Run: headless pygame with SDL's dummy video driver; simulated clock (each Clock.tick advances the game by its frame time, no real sleeping); random seed 0; keys injected as events and as key.get_pressed() state; no mouse input; restart key R tapped at the start of phases 3 and 4.
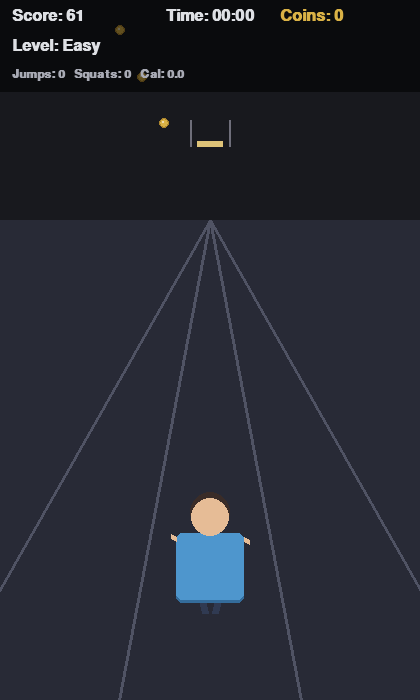
Frame 1 of 4 · flips 1–60 · no input
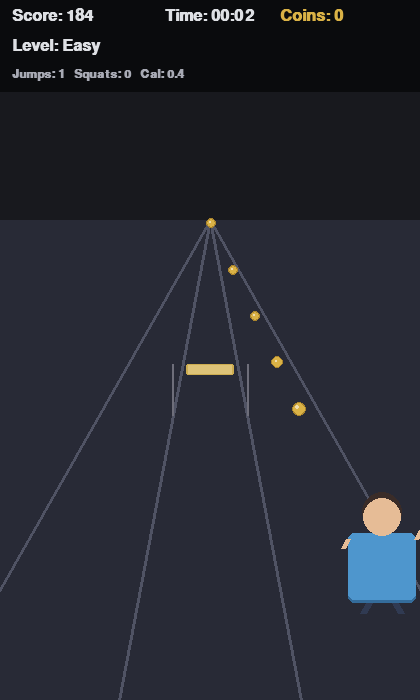
Frame 2 of 4 · flips 61–180 · tapped SPACE, RETURN · held RIGHT (→), D
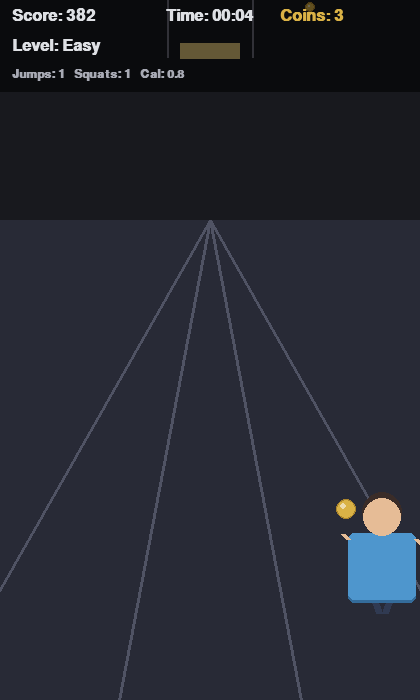
Frame 3 of 4 · flips 181–300 · tapped R · held DOWN (↓), S
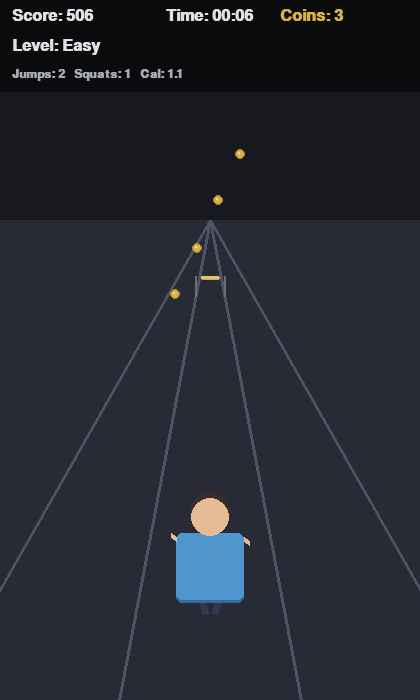
Frame 4 of 4 · flips 301–420 · tapped R · held LEFT (←), A, UP (↑), W

The pygame program that drew these frames:

"""
Subway Surfers-style endless runner -- 3D Perspective Fitness Build (Human Timing Window).
"""

import math
import random
import sys
from dataclasses import dataclass

import pygame

# ---------------------------------------------------------------------------
# Config & 3D Perspective Constants
# ---------------------------------------------------------------------------
WIDTH, HEIGHT = 420, 700
LANE_COUNT = 3

VANISH_X = WIDTH // 2
VANISH_Y = 220  
START_Y = 240   
GROUND_Y = 620  

PLAYER_BASE_W, PLAYER_BASE_H = 80, 110
DUCK_BASE_H = 65

GRAVITY = 96.0            
JUMP_VELOCITY = -1320.0   
DUCK_DURATION = 0.46      

# Time configurations (Measured in seconds)
EASY_DURATION = 5.0 * 60.0    
MED_DURATION = 7.0 * 60.0     
FAST_DURATION = 3.0 * 60.0    
ACTIVE_CYCLE_TIME = EASY_DURATION + MED_DURATION + FAST_DURATION

BREAK_DURATION = 45.0         
TOTAL_CYCLE_TIME = ACTIVE_CYCLE_TIME + BREAK_DURATION

# Subway Surfers style curve bounds
SPEED_START = 2.56            
SPEED_MAX = 5.0               

FPS = 60

CAL_PER_JUMP = 0.25
CAL_PER_SQUAT = 0.32
CAL_PER_SECOND_ACTIVE = 0.045

WHITE = (222, 224, 228)     
DIM_WHITE = (168, 170, 180)
LANE_LINE = (80, 83, 100)

SHIRT_COLOR = (78, 150, 205)    
SHIRT_SHADOW = (52, 108, 155)
SHORTS_COLOR = (48, 58, 82)
SKIN_COLOR = (230, 188, 150)
HAIR_COLOR = (58, 44, 40)

CRATE_COLOR = (165, 90, 78)     
CRATE_LIGHT = (190, 112, 98)
HAZARD_ACCENT = (215, 175, 70)  
WHEEL_COLOR = (40, 40, 45)

BAR_COLOR = (205, 172, 80)      
BAR_LIGHT = (222, 195, 120)
POLE_COLOR = (110, 110, 122)

COIN_COLOR = (218, 178, 70)
COIN_SHADOW = (170, 132, 45)
COIN_SHINE = (238, 220, 175)


def project_3d(lane, z, local_y_offset=0.0):
    factor = 1.0 - z
    screen_y = VANISH_Y + (GROUND_Y - VANISH_Y) * factor
    
    lane_width_at_z = (WIDTH * 1.3) * factor
    left_bound = VANISH_X - lane_width_at_z / 2
    lane_step = lane_width_at_z / LANE_COUNT
    
    screen_x = left_bound + (lane + 0.5) * lane_step
    screen_y -= local_y_offset * factor
    
    return int(screen_x), int(screen_y), factor


# ---------------------------------------------------------------------------
# Input layer
# ---------------------------------------------------------------------------
@dataclass
class ActionState:
    move_left: bool = False
    move_right: bool = False
    jump: bool = False
    duck: bool = False


class InputProvider:
    def poll(self, events) -> ActionState:
        raise NotImplementedError


class KeyboardInput(InputProvider):
    def poll(self, events) -> ActionState:
        state = ActionState()
        for event in events:
            if event.type == pygame.KEYDOWN:
                if event.key in (pygame.K_LEFT, pygame.K_a):
                    state.move_left = True
                elif event.key in (pygame.K_RIGHT, pygame.K_d):
                    state.move_right = True
                elif event.key in (pygame.K_UP, pygame.K_w, pygame.K_SPACE):
                    state.jump = True
                elif event.key in (pygame.K_DOWN, pygame.K_s):
                    state.duck = True
        return state


# ---------------------------------------------------------------------------
# Entities
# ---------------------------------------------------------------------------
class Player:
    def __init__(self):
        self.lane = 1.0  
        self.target_lane = 1
        self.y_offset = 0.0
        self.vel_y = 0.0
        self.jumping = False
        self.duck_timer = 0.0
        self.run_animation_tick = 0.0  

    @property
    def height_profile(self):
        return DUCK_BASE_H if self.duck_timer > 0.0 else PLAYER_BASE_H

    def apply(self, action: ActionState, is_break: bool):
        jumped = False
        ducked = False
        if is_break:
            return jumped, ducked
            
        if action.move_left and self.target_lane > 0:
            self.target_lane -= 1
        if action.move_right and self.target_lane < LANE_COUNT - 1:
            self.target_lane += 1
        if action.jump and not self.jumping and self.duck_timer <= 0.0:
            self.jumping = True
            self.vel_y = JUMP_VELOCITY
            jumped = True
        if action.duck and not self.jumping and self.duck_timer <= 0.0:
            self.duck_timer = DUCK_DURATION
            ducked = True
        return jumped, ducked

    def update(self, dt, current_speed_ratio, is_break: bool):
        self.lane += (self.target_lane - self.lane) * (1.0 - math.exp(-15 * dt))

        if self.jumping:
            self.y_offset -= self.vel_y * dt
            self.vel_y += GRAVITY * 60.0 * dt
            if self.y_offset <= 0.0:
                self.y_offset = 0.0
                self.jumping = False
                self.vel_y = 0.0

        if self.duck_timer > 0.0:
            self.duck_timer -= dt

        if not self.jumping and self.duck_timer <= 0.0 and not is_break:
            self.run_animation_tick += dt * 20.0 * current_speed_ratio

    def draw(self, surf):
        cx, cy, scale = project_3d(self.lane, 0.05, self.y_offset)
        
        w = int(PLAYER_BASE_W * scale)
        h = int(self.height_profile * scale)
        top, bottom = cy - h, cy

        pose = "jump" if self.jumping else ("duck" if self.duck_timer > 0.0 else "run")

        # --- legs ---
        leg_w = max(4, int(8 * scale))
        if pose == "run":
            offset = int(math.sin(self.run_animation_tick) * (12 * scale))
            pygame.draw.line(surf, SHORTS_COLOR, (cx - 9, bottom - 4), (cx - 9 + offset, bottom + int(14 * scale)), leg_w)
            pygame.draw.line(surf, SHORTS_COLOR, (cx + 9, bottom - 4), (cx + 9 - offset, bottom + int(14 * scale)), leg_w)
        elif pose == "jump":
            pygame.draw.line(surf, SHORTS_COLOR, (cx - 9, bottom - 4), (cx - int(15 * scale), bottom + int(8 * scale)), leg_w)
            pygame.draw.line(surf, SHORTS_COLOR, (cx + 9, bottom - 4), (cx + int(15 * scale), bottom + int(8 * scale)), leg_w)
        else:
            pygame.draw.line(surf, SHORTS_COLOR, (cx - 9, bottom - 2), (cx - int(13 * scale), bottom + int(6 * scale)), leg_w)
            pygame.draw.line(surf, SHORTS_COLOR, (cx + 9, bottom - 2), (cx + int(13 * scale), bottom + int(6 * scale)), leg_w)

        # --- torso ---
        torso_h = int((bottom - top) * 0.65)
        torso_rect = pygame.Rect(cx - w // 2 + 4, bottom - torso_h, w - 8, torso_h)
        pygame.draw.rect(surf, SHIRT_SHADOW, torso_rect.move(0, 3), border_radius=6)
        pygame.draw.rect(surf, SHIRT_COLOR, torso_rect, border_radius=6)

        # --- arms ---
        arm_w = max(3, int(6 * scale))
        if pose == "run":
            offset = int(math.sin(self.run_animation_tick + math.pi) * (10 * scale))
            pygame.draw.line(surf, SKIN_COLOR, (torso_rect.left, torso_rect.top + 6), (torso_rect.left - 5, torso_rect.top + 6 + offset), arm_w)
            pygame.draw.line(surf, SKIN_COLOR, (torso_rect.right, torso_rect.top + 6), (torso_rect.right + 5, torso_rect.top + 6 - offset), arm_w)
        elif pose == "jump":
            pygame.draw.line(surf, SKIN_COLOR, (torso_rect.left, torso_rect.top + 4), (torso_rect.left - 7, torso_rect.top - int(12 * scale)), arm_w)
            pygame.draw.line(surf, SKIN_COLOR, (torso_rect.right, torso_rect.top + 4), (torso_rect.right + 7, torso_rect.top - int(12 * scale)), arm_w)
        else:
            pygame.draw.line(surf, SKIN_COLOR, (torso_rect.left, torso_rect.top + 4), (torso_rect.left - 7, torso_rect.top + int(10 * scale)), arm_w)
            pygame.draw.line(surf, SKIN_COLOR, (torso_rect.right, torso_rect.top + 4), (torso_rect.right + 7, torso_rect.top + int(10 * scale)), arm_w)

        # --- head ---
        head_r = max(6, int(w * 0.25))
        head_center = (cx, torso_rect.top - head_r + 3)
        pygame.draw.circle(surf, HAIR_COLOR, (head_center[0], head_center[1] - int(head_r * 0.3)), int(head_r * 1.1))
        pygame.draw.circle(surf, SKIN_COLOR, head_center, head_r)


class Obstacle:
    def __init__(self, lane, kind, z):
        self.lane = lane
        self.kind = kind
        self.z = float(z)
        self.dodged = False  # NEW: Prevents duplicate triggers inside the timing window

    def get_hitbox(self):
        cx, cy, scale = project_3d(self.lane, self.z)
        if self.kind == "ground":
            w = int(90 * scale)
            h = int(45 * scale)
            return pygame.Rect(cx - w // 2, cy - h, w, h)
        else:
            w = int(100 * scale)
            h = int(24 * scale)
            return pygame.Rect(cx - w // 2, cy - int(105 * scale), w, h)

    def draw(self, surf):
        cx, cy, scale = project_3d(self.lane, self.z)
        rect = self.get_hitbox()

        if self.kind == "ground":
            pygame.draw.rect(surf, CRATE_COLOR, rect, border_radius=max(2, int(6 * scale)))
            pygame.draw.rect(surf, CRATE_LIGHT, rect.inflate(-int(10 * scale), -int(12 * scale)), border_radius=max(1, int(4 * scale)))
            accent_rect = pygame.Rect(rect.left + int(6 * scale), rect.centery - int(2 * scale), rect.width - int(12 * scale), max(2, int(5 * scale)))
            pygame.draw.rect(surf, HAZARD_ACCENT, accent_rect, border_radius=2)
        else:
            p_left_x, p_left_y, _ = project_3d(self.lane - 0.42, self.z)
            p_right_x, p_right_y, _ = project_3d(self.lane + 0.42, self.z)
            
            pygame.draw.line(surf, POLE_COLOR, (p_left_x, rect.top), (p_left_x, p_left_y), max(2, int(5 * scale)))
            pygame.draw.line(surf, POLE_COLOR, (p_right_x, rect.top), (p_right_x, p_right_y), max(2, int(5 * scale)))
            
            pygame.draw.rect(surf, BAR_COLOR, rect, border_radius=max(2, int(5 * scale)))
            pygame.draw.rect(surf, BAR_LIGHT, rect.inflate(-int(10 * scale), -int(6 * scale)), border_radius=max(1, int(3 * scale)))


class Coin:
    def __init__(self, lane, z):
        self.lane = lane
        self.z = float(z)
        self.collected = False

    def draw(self, surf):
        if self.collected:
            return
        cx, cy, scale = project_3d(self.lane, self.z)
        cy -= int(14 * scale)
        
        t = pygame.time.get_ticks() * 0.0025 + cx * 0.05
        pulse = 1.0 + 0.08 * math.sin(t)
        r = max(4, int(13 * scale * pulse))
        
        pygame.draw.circle(surf, COIN_SHADOW, (cx, cy), r + max(1, int(2 * scale)))
        pygame.draw.circle(surf, COIN_COLOR, (cx, cy), r)
        pygame.draw.circle(surf, COIN_SHINE, (cx - r // 3, cy - r // 3), max(1, r // 3))


# ---------------------------------------------------------------------------
# Game
# ---------------------------------------------------------------------------
class Game:
    def __init__(self, input_provider: InputProvider):
        pygame.init()
        self.screen = pygame.display.set_mode((WIDTH, HEIGHT))
        pygame.display.set_caption("Subway Surfers Clone")
        self.clock = pygame.time.Clock()
        self.font = pygame.font.SysFont("arial", 24, bold=True)
        self.small_font = pygame.font.SysFont("arial", 18, bold=True)
        self.big_font = pygame.font.SysFont("arial", 44, bold=True)

        self.input_provider = input_provider
        self.reset()

    def reset(self):
        self.player = Player()
        self.obstacles = []
        self.coins = []
        self.score = 0.0
        self.coins_collected = 0  
        self.time_elapsed = 0.0
        self.game_over = False
        
        self.highest_occupied_z = 1.0  
        self.jump_count = 0
        self.squat_count = 0

    def calories_burned(self):
        return (
            self.jump_count * CAL_PER_JUMP
            + self.squat_count * CAL_PER_SQUAT
            + self.time_elapsed * CAL_PER_SECOND_ACTIVE
        )

    def get_formatted_time(self):
        minutes = int(self.time_elapsed) // 60
        seconds = int(self.time_elapsed) % 60
        return f"{minutes:02d}:{seconds:02d}"

    def spawn_batch(self):
        lane = random.randint(0, LANE_COUNT - 1)
        kind = random.choice(["ground", "overhead"])
        
        base_z = self.highest_occupied_z + random.uniform(0.6, 1.2)
        self.obstacles.append(Obstacle(lane, kind, base_z))

        coin_count = random.randint(3, 5)
        coin_lane = random.choice([l for l in range(LANE_COUNT) if l != lane])
        for i in range(coin_count):
            self.coins.append(Coin(coin_lane, base_z + (i * 0.12)))

        self.highest_occupied_z = base_z + (coin_count * 0.12)

    def get_current_level_info(self):
        cycle_position = self.time_elapsed % TOTAL_CYCLE_TIME
        
        if cycle_position < ACTIVE_CYCLE_TIME:
            progress_ratio = cycle_position / ACTIVE_CYCLE_TIME
            current_speed = SPEED_START + (SPEED_MAX - SPEED_START) * progress_ratio
            
            if cycle_position < EASY_DURATION:
                label = "Easy"
            elif cycle_position < (EASY_DURATION + MED_DURATION):
                label = "Med"
            else:
                label = "Fast"
                
            return label, current_speed, False, 0
        else:
            seconds_remaining = int(TOTAL_CYCLE_TIME - cycle_position)
            return "BREAK", 0.0, True, seconds_remaining

    def update(self, events, dt):
        if self.game_over:
            for event in events:
                if event.type == pygame.KEYDOWN and event.key == pygame.K_r:
                    self.reset()
            return

        level_name, speed, is_break, break_secs = self.get_current_level_info()
        
        action = self.input_provider.poll(events)
        jumped, ducked = self.player.apply(action, is_break)
        if jumped:
            self.jump_count += 1
        if ducked:
            self.squat_count += 1
            
        speed_ratio = speed / SPEED_START if speed > 0 else 0.0
        self.player.update(dt, speed_ratio, is_break)

        self.time_elapsed += dt
        
        if is_break:
            return

        self.score += speed * dt * 25.0
        self.highest_occupied_z -= speed * dt * 0.15

        while self.highest_occupied_z < 1.8:
            self.spawn_batch()

        for obs in self.obstacles:
            obs.z -= speed * dt * 0.15
        for coin in self.coins:
            coin.z -= speed * dt * 0.15
            
        self.obstacles = [o for o in self.obstacles if o.z > 0.01]
        self.coins = [c for c in self.coins if c.z > 0.01]

        # REFINED: Human-friendly Dodge Timing Window Logic
        for obs in self.obstacles:
            if not obs.dodged and (0.03 <= obs.z <= 0.12):  # Expanded human interaction zone
                if int(obs.lane) == self.player.target_lane:
                    # Check if the correct dodge stance is active right now
                    is_dodging = (
                        (obs.kind == "ground" and self.player.jumping) or
                        (obs.kind == "overhead" and self.player.duck_timer > 0.0)
                    )
                    
                    if is_dodging:
                        obs.dodged = True  # Safely cleared the hurdle
                    elif obs.z <= 0.065:   # Hit critical close threshold without correct action
                        self.game_over = True

        for coin in self.coins:
            if not coin.collected and (0.03 <= coin.z <= 0.095):
                if int(coin.lane) == self.player.target_lane:
                    if not self.player.jumping:
                        coin.collected = True
                        self.coins_collected += 1  
                        self.score += 25

    def _draw_perspective_tracks(self):
        pygame.draw.rect(self.screen, (24, 25, 30), (0, 0, WIDTH, VANISH_Y))
        pygame.draw.rect(self.screen, (40, 42, 54), (0, VANISH_Y, WIDTH, HEIGHT - VANISH_Y))
        
        for i in range(LANE_COUNT + 1):
            lane_w_bottom = WIDTH * 1.3
            x_start = VANISH_X
            x_end = int((VANISH_X - lane_w_bottom / 2) + i * (lane_w_bottom / LANE_COUNT))
            pygame.draw.line(self.screen, LANE_LINE, (x_start, VANISH_Y), (x_end, HEIGHT), 3)

    def _draw_hud(self):
        panel = pygame.Surface((WIDTH, 92), pygame.SRCALPHA)
        pygame.draw.rect(panel, (0, 0, 0, 140), panel.get_rect())
        self.screen.blit(panel, (0, 0))

        score_surf = self.font.render(f"Score: {int(self.score)}", True, WHITE)
        self.screen.blit(score_surf, (12, 8))

        coin_surf = self.font.render(f"Coins: {self.coins_collected}", True, COIN_COLOR)
        self.screen.blit(coin_surf, (WIDTH - 140, 8))

        level_name, _, is_break, break_secs = self.get_current_level_info()
        if is_break:
            level_surf = self.font.render(f"Level: BREAK ({break_secs}s)", True, COIN_COLOR)
        else:
            level_surf = self.font.render(f"Level: {level_name}", True, WHITE)
        self.screen.blit(level_surf, (12, 38))

        time_surf = self.font.render(f"Time: {self.get_formatted_time()}", True, WHITE)
        self.screen.blit(time_surf, (WIDTH // 2 - time_surf.get_width() // 2, 8))

        stats_surf = self.small_font.render(
            f"Jumps: {self.jump_count}   Squats: {self.squat_count}   "
            f"Cal: {self.calories_burned():.1f}", True, DIM_WHITE
        )
        self.screen.blit(stats_surf, (12, 68))

    def _draw_game_over(self):
        overlay = pygame.Surface((WIDTH, HEIGHT), pygame.SRCALPHA)
        pygame.draw.rect(overlay, (0, 0, 0, 175), overlay.get_rect())
        self.screen.blit(overlay, (0, 0))

        over_surf = self.big_font.render("GAME OVER", True, WHITE)
        self.screen.blit(over_surf, over_surf.get_rect(center=(WIDTH // 2, HEIGHT // 2 - 190)))

        stats = [
            f"Score: {int(self.score)}",
            f"Coins Collected: {self.coins_collected}",  
            f"Duration: {self.get_formatted_time()}",  
            f"Jumps: {self.jump_count}",
            f"Squats: {self.squat_count}",
            f"Calories burned: {self.calories_burned():.1f} kcal",
        ]
        y = HEIGHT // 2 - 110
        for line in stats:
            surf = self.font.render(line, True, WHITE)
            self.screen.blit(surf, surf.get_rect(center=(WIDTH // 2, y)))
            y += 36

        hint_surf = self.font.render("Press R to restart", True, DIM_WHITE)
        self.screen.blit(hint_surf, hint_surf.get_rect(center=(WIDTH // 2, y + 14)))

    def draw(self):
        self._draw_perspective_tracks()

        entities = []
        for c in self.coins:
            if not c.collected:
                entities.append((c.z, c))
        for o in self.obstacles:
            entities.append((o.z, o))
            
        entities.sort(key=lambda item: item[0], reverse=True)

        for depth, ent in entities:
            if depth > 0.05:
                ent.draw(self.screen)

        self.player.draw(self.screen)

        for depth, ent in entities:
            if depth <= 0.05:
                ent.draw(self.screen)

        self._draw_hud()

        if self.game_over:
            self._draw_game_over()

        pygame.display.flip()

    def run(self):
        while True:
            events = pygame.event.get()
            for event in events:
                if event.type == pygame.QUIT:
                    pygame.quit()
                    sys.exit()

            dt = self.clock.tick(FPS) / 1000.0
            if dt > 0.1:
                dt = 0.1
                
            self.update(events, dt)
            self.draw()


def main():
    input_provider = KeyboardInput()
    Game(input_provider).run()


if __name__ == "__main__":
    main()
